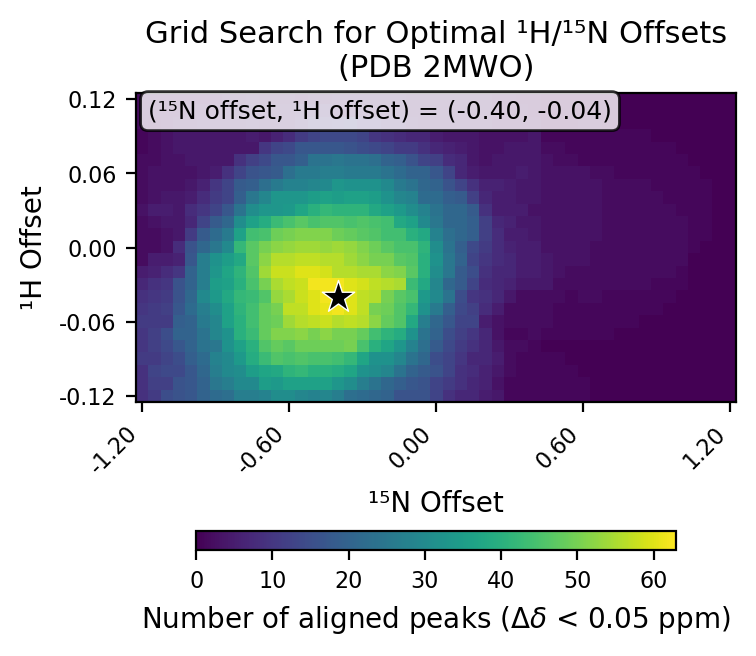

The file beside this chart, header and first rows:
# h_min, -0.12
# h_max, 0.12
# h_step, 0.01
# n_min, -1.2
# n_max, 1.2
# n_step, 0.05
# cutoff, 0.05
h_values, -0.12, -0.11, -0.1, -0.09, -0.08, -0.07, -0.06, -0.05, -0.04, -0.03, -0.02, -0.01, 0.0, 0.01, 0.02, 0.03, 0.04, 0.05, 0.06, 0.07, 0.08, 0.09, 0.1
n_values, -1.2, -1.15, -1.1, -1.05, -1.0, -0.95, -0.9, -0.85, -0.8, -0.75, -0.7, -0.65, -0.6, -0.55, -0.5, -0.45, -0.4, -0.35, -0.3, -0.25, -0.2, -0.15, -0.1
-0.12, 9, 11, 15, 16, 17, 20, 22, 23, 27, 27, 28, 31, 31, 29, 28, 29, 27, 23, 22, 21, 20, 16, 16
-0.11, 9, 12, 12, 16, 17, 20, 25, 27, 30, 30, 35, 34, 36, 36, 36, 36, 33, 31, 27, 24, 21, 19, 17
-0.1, 9, 13, 14, 14, 17, 21, 27, 30, 31, 35, 37, 38, 41, 42, 40, 40, 39, 37, 32, 31, 29, 24, 20
-0.09, 11, 11, 13, 15, 19, 22, 28, 30, 34, 39, 43, 46, 45, 46, 45, 45, 44, 42, 37, 32, 32, 29, 24
-0.08, 10, 12, 14, 17, 20, 24, 25, 32, 36, 40, 46, 48, 47, 49, 49, 49, 49, 50, 45, 40, 37, 33, 28
-0.07, 10, 12, 15, 20, 20, 24, 29, 32, 40, 43, 48, 51, 51, 52, 50, 52, 50, 50, 48, 44, 41, 39, 32
-0.06, 11, 11, 11, 19, 20, 26, 29, 36, 40, 44, 48, 49, 54, 56, 57, 58, 56, 57, 56, 52, 48, 46, 38
-0.05, 10, 11, 12, 17, 22, 27, 31, 36, 41, 44, 48, 50, 57, 57, 60, 61, 62, 60, 57, 50, 49, 46, 42
-0.04, 9, 10, 11, 16, 21, 30, 34, 38, 42, 43, 46, 53, 55, 58, 60, 62, 63, 60, 57, 56, 50, 47, 45
-0.03, 7, 9, 10, 16, 20, 27, 35, 36, 40, 45, 50, 55, 57, 58, 62, 62, 62, 60, 59, 57, 56, 55, 43
-0.02, 5, 6, 8, 10, 20, 27, 33, 37, 41, 46, 54, 58, 58, 60, 60, 59, 56, 56, 55, 55, 52, 51, 47
-0.01, 2, 5, 5, 6, 17, 27, 32, 35, 38, 47, 52, 56, 56, 57, 57, 56, 56, 54, 52, 50, 50, 47, 46
0.0, 2, 2, 3, 8, 16, 21, 25, 30, 42, 47, 50, 52, 53, 54, 54, 53, 54, 53, 51, 49, 47, 45, 45
0.01, 2, 2, 3, 4, 11, 18, 22, 26, 36, 44, 45, 49, 50, 51, 51, 51, 49, 48, 47, 46, 44, 44, 40
0.02, 2, 3, 4, 4, 7, 13, 18, 21, 31, 36, 39, 43, 45, 47, 45, 46, 46, 45, 46, 45, 44, 38, 36
0.03, 3, 5, 5, 4, 8, 10, 13, 17, 24, 31, 33, 33, 34, 37, 40, 42, 41, 41, 41, 38, 36, 34, 31
0.04, 2, 3, 4, 4, 5, 8, 11, 13, 19, 25, 29, 33, 33, 33, 35, 36, 35, 36, 36, 35, 32, 29, 28
0.05, 2, 3, 3, 3, 4, 6, 10, 13, 18, 19, 23, 26, 28, 28, 29, 30, 33, 32, 32, 32, 30, 26, 24
0.06, 2, 3, 3, 3, 3, 4, 5, 9, 13, 16, 17, 18, 23, 26, 26, 27, 27, 26, 26, 26, 24, 22, 20
0.07, 2, 2, 3, 3, 4, 4, 4, 4, 9, 12, 14, 17, 17, 19, 24, 24, 25, 24, 24, 23, 20, 19, 16
0.08, 1, 2, 3, 4, 4, 4, 4, 4, 4, 4, 10, 13, 14, 17, 17, 17, 17, 16, 15, 14, 13, 11, 11
0.09, 1, 2, 3, 4, 4, 4, 4, 4, 4, 5, 4, 6, 8, 11, 13, 14, 14, 14, 13, 10, 9, 8, 7
0.1, 2, 1, 2, 3, 3, 4, 4, 4, 4, 5, 4, 4, 4, 6, 9, 9, 10, 11, 8, 8, 6, 6, 4
0.11, 2, 2, 2, 2, 3, 3, 3, 4, 4, 5, 4, 4, 4, 5, 5, 6, 4, 4, 4, 4, 4, 4, 3
0.12, 2, 2, 2, 2, 2, 2, 2, 3, 3, 4, 3, 3, 3, 2, 3, 3, 4, 4, 4, 4, 4, 4, 3
best_n_offset, -0.4
best_h_offset, -0.04
best_count, 63
